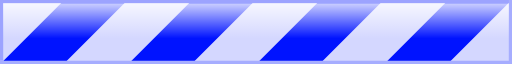
t = 0.00 s
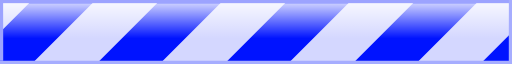
t = 0.30 s
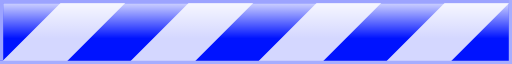
t = 0.60 s
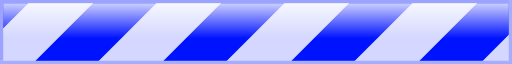
t = 0.90 s

The animated SVG that drew these frames (rendered in a browser with its animation timeline set to each time). Animation: 1 SMIL element (animateTransform=1); one cycle of 1.20 s, repeats indefinitely.

<?xml version="1.0" encoding="UTF-8" standalone="no"?><svg xmlns:svg="http://www.w3.org/2000/svg" xmlns="http://www.w3.org/2000/svg" xmlns:xlink="http://www.w3.org/1999/xlink" version="1.0" width="320px" height="40px" viewBox="0 0 128 16" xml:space="preserve"><rect x="0" y="0" width="100%" height="100%" fill="#FFFFFF" /><linearGradient id="linear-gradient" gradientTransform="rotate(90)"><stop offset="0%" stop-color="#ffffff" stop-opacity="0.8"/><stop offset="100%" stop-color="#ffffff" stop-opacity="0"/></linearGradient><path d="M-0.8-.8H128.8V16.8H-0.8V-0.8Z" fill="#d4d7ff"/><g><path d="M-31.935,16l16-16H-0.1l-16,16H-31.935Zm32,0,16-16H31.9l-16,16H0.065Zm32,0,16-16H63.9l-16,16H32.065Zm32,0,16-16H95.9l-16,16H64.065Zm32,0,16-16H127.9l-16,16H96.065Z" fill="#0013ff"/><animateTransform attributeName="transform" type="translate" from="32 0" to="0 0" dur="1200ms" repeatCount="indefinite"/></g><path d="M0.8,0.8V15.2H0V0H128V0.8H0.8Z" fill="#9ca3ff"/><path d="M127.2,16H0V15.2H127.2V0H128V16h-0.8Z" fill="#a6adff"/><path d="M0.8,0.8H127.2V9.6H0.8V0.8Z" fill="url(#linear-gradient)" fill-rule="evenodd"/></svg>
